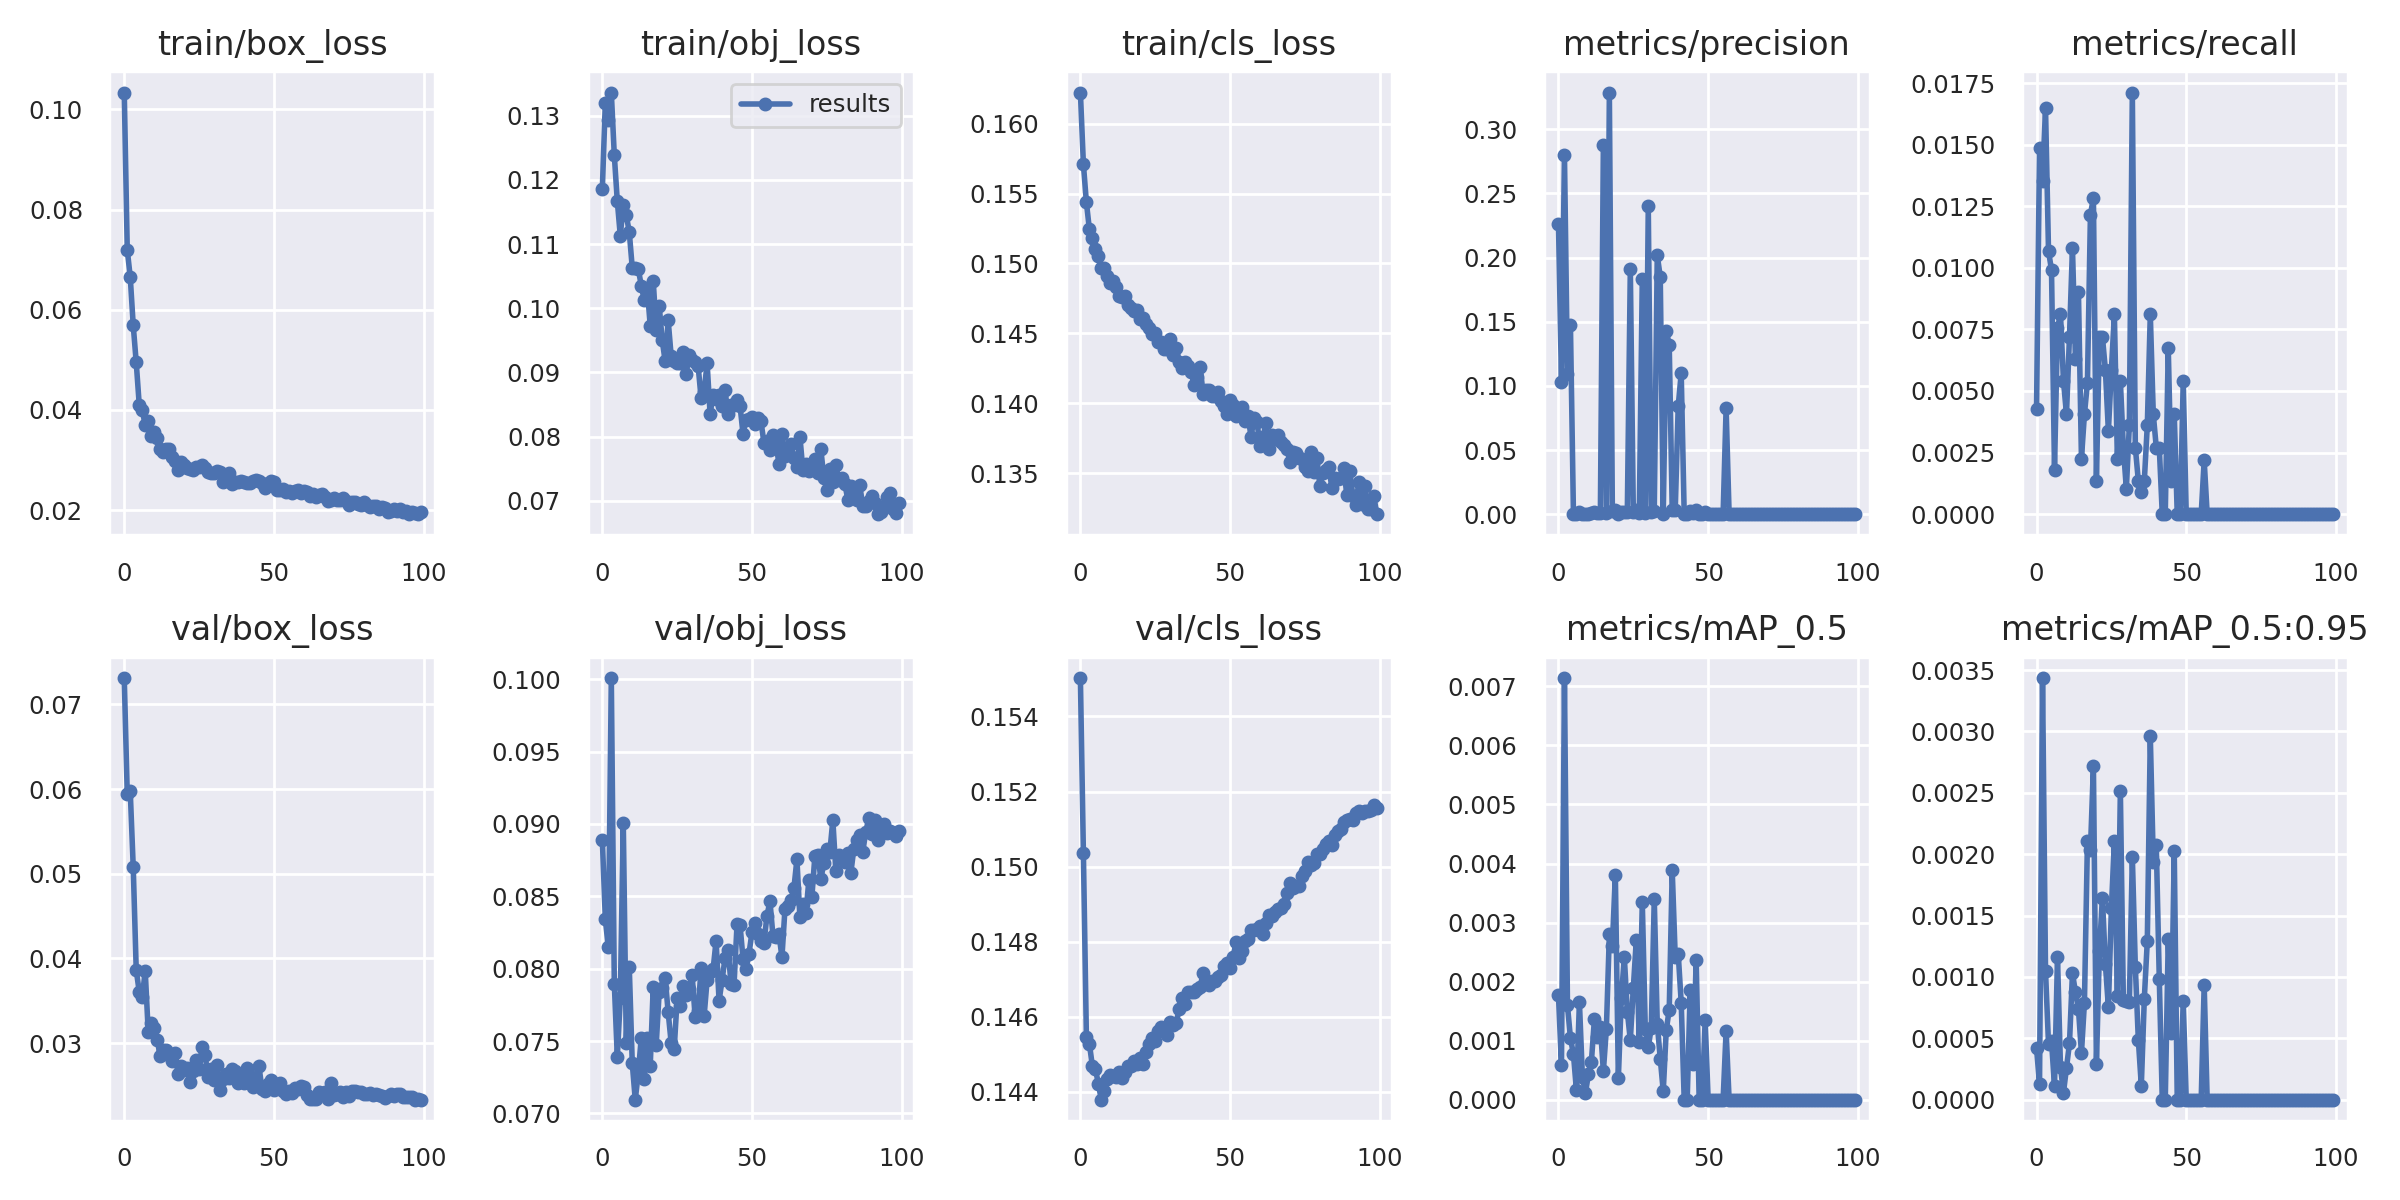

The table this chart was drawn from, first rows:
epoch, train/box_loss, train/obj_loss, train/cls_loss, metrics/precision, metrics/recall, metrics/mAP_0.5, metrics/mAP_0.5:0.95, val/box_loss, val/obj_loss, val/cls_loss, x/lr0, x/lr1, x/lr2
0, 0.1033, 0.1185, 0.1622, 0.2266, 0.004279, 0.001766, 0.0004191, 0.07309, 0.08891, 0.155, 0.003278, 0.003278, 0.0705
1, 0.07196, 0.132, 0.1571, 0.1033, 0.01486, 0.0005832, 0.0001282, 0.05937, 0.08342, 0.1504, 0.006546, 0.006546, 0.04043
2, 0.06653, 0.1294, 0.1544, 0.2801, 0.01351, 0.00714, 0.003434, 0.05974, 0.08147, 0.1455, 0.009747, 0.009747, 0.0103
3, 0.05686, 0.1336, 0.1525, 0.1095, 0.01649, 0.0016, 0.001047, 0.05076, 0.1001, 0.1453, 0.009703, 0.009703, 0.009703
4, 0.04947, 0.1239, 0.1518, 0.1472, 0.01069, 0.001043, 0.0004546, 0.03862, 0.07897, 0.1447, 0.009703, 0.009703, 0.009703
5, 0.04106, 0.1167, 0.151, 0.0004571, 0.00991, 0.0007721, 0.0004777, 0.03608, 0.07391, 0.1446, 0.009604, 0.009604, 0.009604
6, 0.03995, 0.1113, 0.1506, 0.0001931, 0.001802, 0.0001593, 0.0001115, 0.0354, 0.07795, 0.1442, 0.009505, 0.009505, 0.009505
7, 0.03701, 0.1161, 0.1497, 0.001759, 0.007568, 0.001652, 0.001161, 0.03852, 0.09008, 0.1438, 0.009406, 0.009406, 0.009406
8, 0.0377, 0.1145, 0.1497, 0.0003026, 0.008108, 0.0003795, 0.0002657, 0.03137, 0.07489, 0.144, 0.009307, 0.009307, 0.009307
9, 0.03471, 0.1119, 0.1491, 8.1284e-05, 0.005405, 0.0001098, 5.8648e-05, 0.0324, 0.0801, 0.1443, 0.009208, 0.009208, 0.009208
10, 0.03553, 0.1063, 0.1486, 0.0004376, 0.004054, 0.0004309, 0.0002585, 0.03177, 0.07346, 0.1444, 0.009109, 0.009109, 0.009109
11, 0.03445, 0.1063, 0.1487, 0.000868, 0.007207, 0.0006468, 0.0004592, 0.03038, 0.07095, 0.1444, 0.00901, 0.00901, 0.00901
12, 0.03212, 0.1061, 0.1483, 0.001341, 0.01081, 0.001359, 0.001031, 0.0285, 0.07277, 0.1444, 0.008911, 0.008911, 0.008911
13, 0.03158, 0.1035, 0.1477, 0.0008981, 0.006306, 0.001066, 0.0008764, 0.02917, 0.07521, 0.1445, 0.008812, 0.008812, 0.008812
14, 0.03216, 0.1013, 0.1476, 0.001019, 0.009009, 0.00123, 0.000739, 0.02924, 0.07239, 0.1444, 0.008713, 0.008713, 0.008713
15, 0.03226, 0.1031, 0.1477, 0.2877, 0.002252, 0.0004842, 0.0003806, 0.02854, 0.07519, 0.1445, 0.008614, 0.008614, 0.008614
16, 0.03069, 0.09727, 0.147, 0.001036, 0.004054, 0.001199, 0.0007909, 0.02789, 0.07327, 0.1447, 0.008515, 0.008515, 0.008515
17, 0.02989, 0.1043, 0.1468, 0.3287, 0.005339, 0.002802, 0.002105, 0.02883, 0.07873, 0.1447, 0.008416, 0.008416, 0.008416
18, 0.02794, 0.09669, 0.1466, 0.002089, 0.01216, 0.002609, 0.002032, 0.02634, 0.07476, 0.1448, 0.008317, 0.008317, 0.008317
19, 0.02971, 0.1004, 0.1467, 0.003479, 0.01284, 0.003812, 0.002718, 0.02726, 0.07841, 0.1447, 0.008218, 0.008218, 0.008218
20, 0.02899, 0.09503, 0.146, 0.0004505, 0.001351, 0.0003604, 0.0002883, 0.0268, 0.07866, 0.1449, 0.008119, 0.008119, 0.008119
21, 0.02838, 0.09171, 0.1461, 0.001845, 0.007207, 0.001723, 0.001212, 0.02712, 0.07934, 0.1447, 0.00802, 0.00802, 0.00802
22, 0.02828, 0.0981, 0.1457, 0.002049, 0.007207, 0.002415, 0.001643, 0.02537, 0.07698, 0.1451, 0.007921, 0.007921, 0.007921
23, 0.02802, 0.09252, 0.1454, 0.001805, 0.005856, 0.001491, 0.001105, 0.02668, 0.07487, 0.1453, 0.007822, 0.007822, 0.007822
24, 0.02863, 0.09181, 0.1449, 0.1908, 0.003367, 0.001009, 0.0007533, 0.02797, 0.07442, 0.1454, 0.007723, 0.007723, 0.007723
25, 0.02869, 0.09144, 0.145, 0.001867, 0.005856, 0.001891, 0.001558, 0.02693, 0.07796, 0.1454, 0.007624, 0.007624, 0.007624
26, 0.02895, 0.09151, 0.1444, 0.003059, 0.008108, 0.002704, 0.002106, 0.02958, 0.07745, 0.1456, 0.007525, 0.007525, 0.007525
27, 0.02833, 0.09311, 0.1444, 0.0006844, 0.002252, 0.0009702, 0.0008489, 0.0286, 0.07884, 0.1457, 0.007426, 0.007426, 0.007426
28, 0.02753, 0.08979, 0.1439, 0.1832, 0.005405, 0.003345, 0.002515, 0.02604, 0.0782, 0.1457, 0.007327, 0.007327, 0.007327
29, 0.02733, 0.09271, 0.1439, 0.001201, 0.002703, 0.001198, 0.0008087, 0.02692, 0.07857, 0.1455, 0.007228, 0.007228, 0.007228
30, 0.02743, 0.09201, 0.1446, 0.2399, 0.001025, 0.0008904, 0.0008014, 0.02569, 0.07956, 0.1459, 0.007129, 0.007129, 0.007129
31, 0.02772, 0.09162, 0.1435, 0.001459, 0.003604, 0.001221, 0.0007969, 0.02746, 0.07667, 0.1458, 0.00703, 0.00703, 0.00703
32, 0.02762, 0.09101, 0.1439, 0.00235, 0.01712, 0.003401, 0.001981, 0.02445, 0.07707, 0.1458, 0.006931, 0.006931, 0.006931
33, 0.02563, 0.08596, 0.1429, 0.2017, 0.002703, 0.001286, 0.001084, 0.02577, 0.08007, 0.1462, 0.006832, 0.006832, 0.006832
34, 0.02682, 0.08698, 0.1425, 0.1851, 0.001351, 0.0006982, 0.0004887, 0.02635, 0.07673, 0.1465, 0.006733, 0.006733, 0.006733
35, 0.02733, 0.09145, 0.143, 0.0002457, 0.0009009, 0.0001433, 0.0001147, 0.02584, 0.07922, 0.1463, 0.006634, 0.006634, 0.006634
36, 0.02513, 0.08353, 0.1427, 0.143, 0.001351, 0.001176, 0.000823, 0.02697, 0.07976, 0.1467, 0.006535, 0.006535, 0.006535
37, 0.02565, 0.08655, 0.1422, 0.132, 0.003604, 0.001528, 0.001294, 0.02667, 0.07995, 0.1467, 0.006436, 0.006436, 0.006436
38, 0.02567, 0.08592, 0.1413, 0.003003, 0.008108, 0.003883, 0.002964, 0.02535, 0.08192, 0.1467, 0.006337, 0.006337, 0.006337
39, 0.02575, 0.08642, 0.1419, 0.002883, 0.004054, 0.002424, 0.00194, 0.02587, 0.07777, 0.1467, 0.006238, 0.006238, 0.006238
40, 0.02569, 0.08476, 0.1426, 0.08416, 0.002703, 0.002473, 0.002074, 0.02528, 0.07923, 0.1468, 0.006139, 0.006139, 0.006139
41, 0.0255, 0.0872, 0.1407, 0.1099, 0.002703, 0.001644, 0.0009865, 0.02704, 0.08073, 0.1472, 0.00604, 0.00604, 0.00604
42, 0.02545, 0.08346, 0.141, 0, 0, 0, 0, 0.02609, 0.08128, 0.1469, 0.005941, 0.005941, 0.005941
43, 0.02588, 0.08489, 0.141, 0, 0, 0, 0, 0.02483, 0.07895, 0.1469, 0.005842, 0.005842, 0.005842
44, 0.02608, 0.08486, 0.1405, 0.002252, 0.006757, 0.001851, 0.001308, 0.02525, 0.0789, 0.1469, 0.005743, 0.005743, 0.005743
45, 0.02577, 0.08568, 0.1405, 0.0009009, 0.001351, 0.0006072, 0.0005465, 0.02729, 0.08307, 0.147, 0.005644, 0.005644, 0.005644
46, 0.02533, 0.08481, 0.1408, 0.003153, 0.004054, 0.00236, 0.002023, 0.02455, 0.08301, 0.147, 0.005545, 0.005545, 0.005545
47, 0.02451, 0.08042, 0.1401, 0, 0, 0, 0, 0.02436, 0.08067, 0.1471, 0.005446, 0.005446, 0.005446
48, 0.02504, 0.08265, 0.1398, 0, 0, 0, 0, 0.02514, 0.08, 0.1474, 0.005347, 0.005347, 0.005347
49, 0.02582, 0.08271, 0.1392, 0.001351, 0.005405, 0.001345, 0.0008068, 0.02569, 0.08104, 0.1474, 0.005248, 0.005248, 0.005248
50, 0.02561, 0.08301, 0.1402, 0, 0, 0, 0, 0.02444, 0.08253, 0.1473, 0.005149, 0.005149, 0.005149
51, 0.02408, 0.08193, 0.1399, 0, 0, 0, 0, 0.02522, 0.08318, 0.1476, 0.00505, 0.00505, 0.00505
52, 0.024, 0.08286, 0.1391, 0, 0, 0, 0, 0.02535, 0.0824, 0.148, 0.004951, 0.004951, 0.004951
53, 0.02414, 0.08238, 0.1396, 0, 0, 0, 0, 0.02431, 0.08193, 0.1476, 0.004852, 0.004852, 0.004852
54, 0.02363, 0.07898, 0.1397, 0, 0, 0, 0, 0.02398, 0.08181, 0.1477, 0.004753, 0.004753, 0.004753
55, 0.02387, 0.07934, 0.1387, 0, 0, 0, 0, 0.02439, 0.08367, 0.148, 0.004654, 0.004654, 0.004654
56, 0.02336, 0.07799, 0.1391, 0.08253, 0.002181, 0.001168, 0.000934, 0.02411, 0.08465, 0.1481, 0.004555, 0.004555, 0.004555
57, 0.02386, 0.08028, 0.1376, 0, 0, 0, 0, 0.02472, 0.08225, 0.1483, 0.004456, 0.004456, 0.004456
58, 0.02396, 0.07902, 0.1389, 0, 0, 0, 0, 0.02462, 0.08218, 0.1483, 0.004357, 0.004357, 0.004357
59, 0.02335, 0.07573, 0.1387, 0, 0, 0, 0, 0.0249, 0.08239, 0.1483, 0.004258, 0.004258, 0.004258
... 40 more rows
